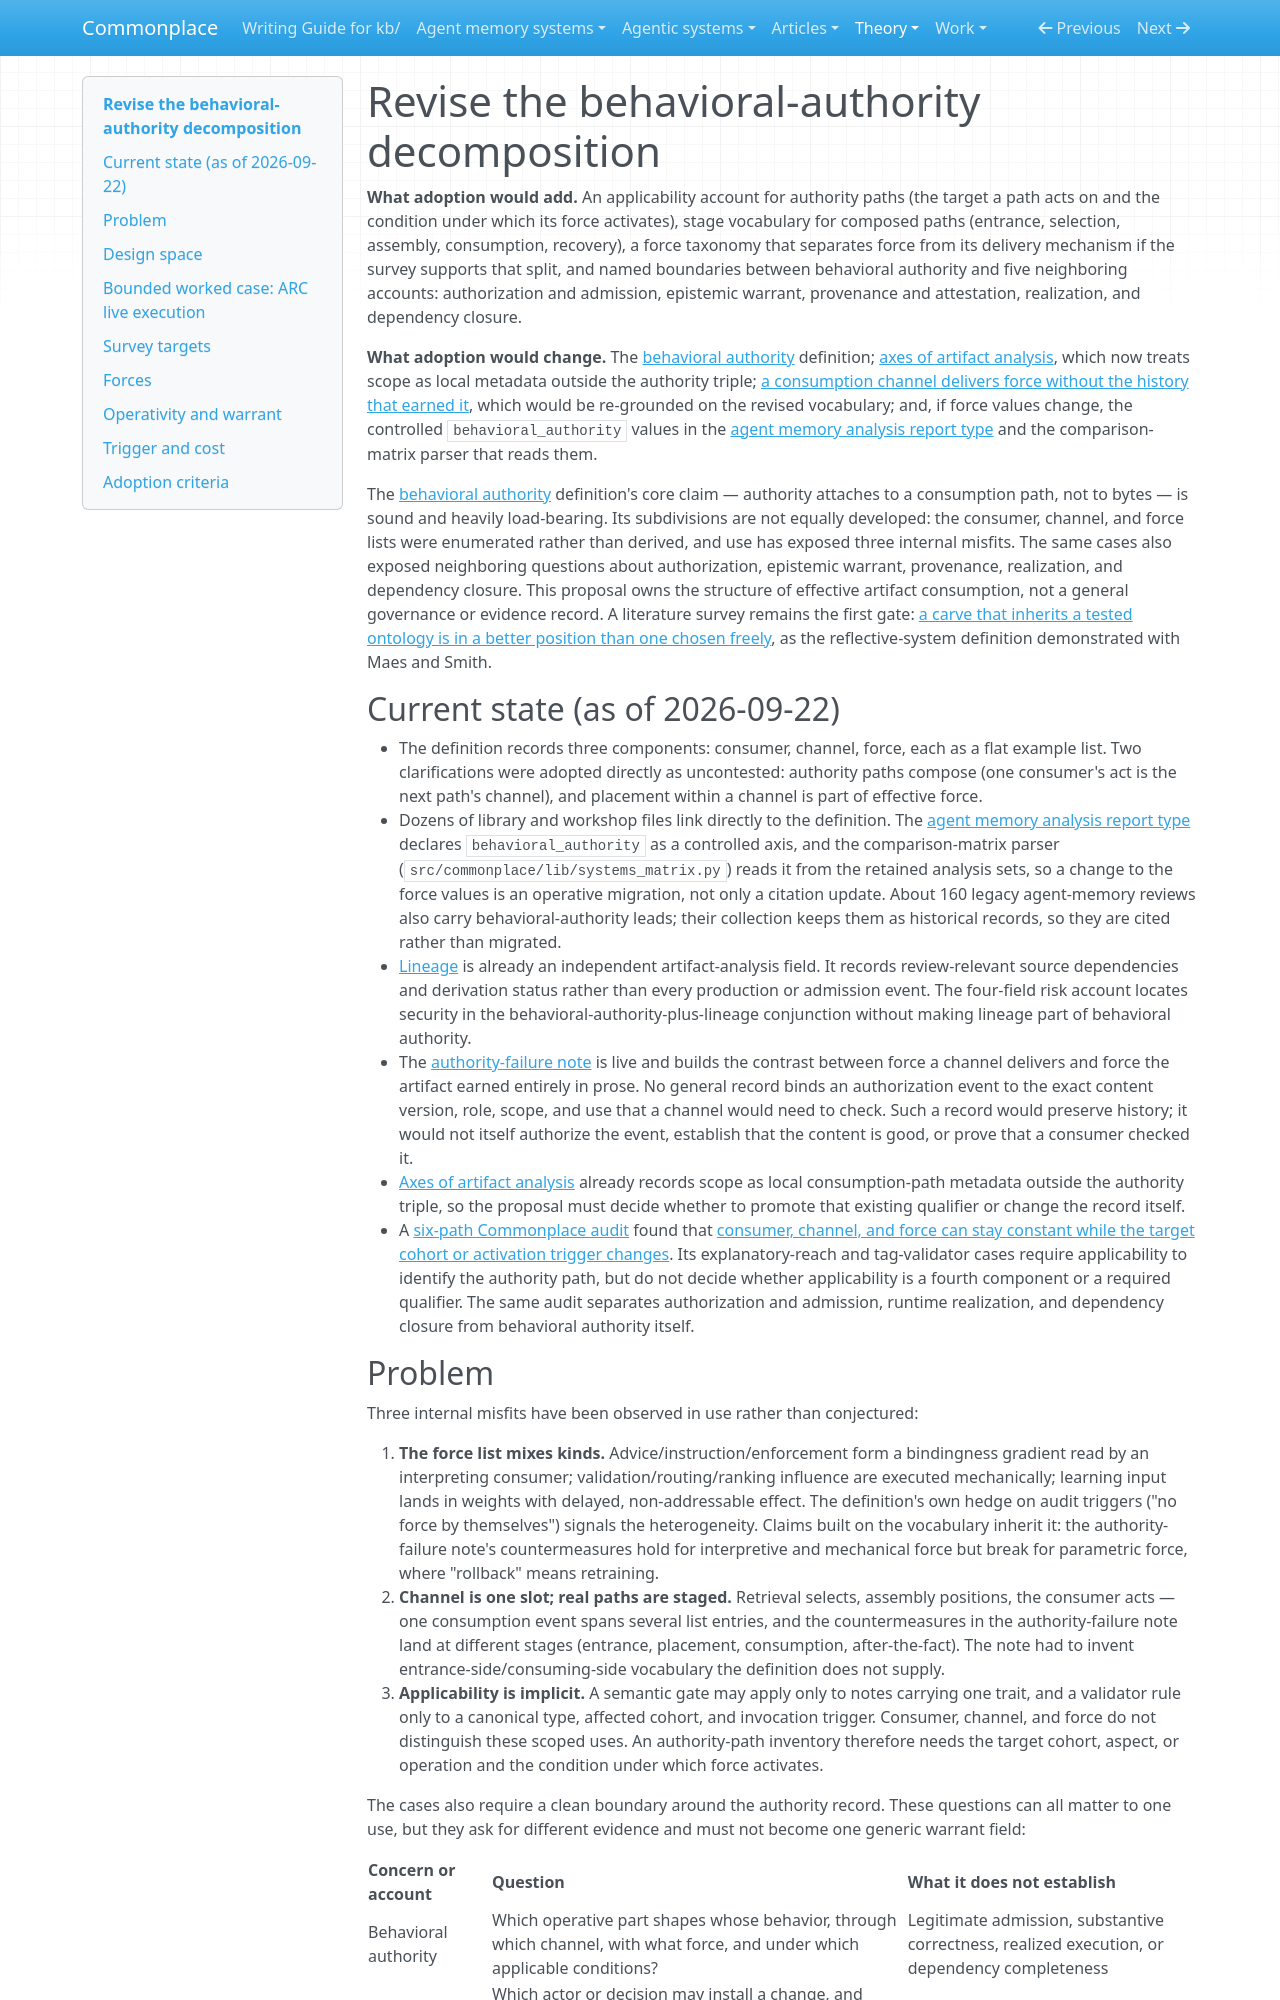

repository: zby/commonplace · page: theory/proposals/revise-behavioral-authority-decomposition/index.html · generator: mkdocs

---
description: "Proposal: revise behavioral authority's applicability, path topology, and force taxonomy while keeping authorization, warrant, provenance, realization, and dependency closure in neighboring records"
type: theory/types/theory-proposal.md
---

# Revise the behavioral-authority decomposition

**What adoption would add.** An applicability account for authority paths (the target a path acts on and the condition under which its force activates), stage vocabulary for composed paths (entrance, selection, assembly, consumption, recovery), a force taxonomy that separates force from its delivery mechanism if the survey supports that split, and named boundaries between behavioral authority and five neighboring accounts: authorization and admission, epistemic warrant, provenance and attestation, realization, and dependency closure.

**What adoption would change.** The [behavioral authority](../definitions/behavioral-authority.md) definition; [axes of artifact analysis](../axes-of-artifact-analysis.md), which now treats scope as local metadata outside the authority triple; [a consumption channel delivers force without the history that earned it](../a-consumption-channel-delivers-force-without-the-history-that.md), which would be re-grounded on the revised vocabulary; and, if force values change, the controlled `behavioral_authority` values in the [agent memory analysis report type](../../agentic-system-analyses/types/agentic-system-memory-report.md) and the comparison-matrix parser that reads them.

The [behavioral authority](../definitions/behavioral-authority.md) definition's core claim — authority attaches to a consumption path, not to bytes — is sound and heavily load-bearing. Its subdivisions are not equally developed: the consumer, channel, and force lists were enumerated rather than derived, and use has exposed three internal misfits. The same cases also exposed neighboring questions about authorization, epistemic warrant, provenance, realization, and dependency closure. This proposal owns the structure of effective artifact consumption, not a general governance or evidence record. A literature survey remains the first gate: [a carve that inherits a tested ontology is in a better position than one chosen freely](../derivation-and-inheritance-give-starting-warrant-earns-scope.md), as the reflective-system definition demonstrated with Maes and Smith.

## Current state (as of 2026-09-22)

- The definition records three components: consumer, channel, force, each as a flat example list. Two clarifications were adopted directly as uncontested: authority paths compose (one consumer's act is the next path's channel), and placement within a channel is part of effective force.
- Dozens of library and workshop files link directly to the definition. The [agent memory analysis report type](../../agentic-system-analyses/types/agentic-system-memory-report.md) declares `behavioral_authority` as a controlled axis, and the comparison-matrix parser (`src/commonplace/lib/systems_matrix.py`) reads it from the retained analysis sets, so a change to the force values is an operative migration, not only a citation update. About 160 legacy agent-memory reviews also carry behavioral-authority leads; their collection keeps them as historical records, so they are cited rather than migrated.
- [Lineage](../definitions/lineage.md) is already an independent artifact-analysis field. It records review-relevant source dependencies and derivation status rather than every production or admission event. The four-field risk account locates security in the behavioral-authority-plus-lineage conjunction without making lineage part of behavioral authority.
- The [authority-failure note](../a-consumption-channel-delivers-force-without-the-history-that.md) is live and builds the contrast between force a channel delivers and force the artifact earned entirely in prose. No general record binds an authorization event to the exact content version, role, scope, and use that a channel would need to check. Such a record would preserve history; it would not itself authorize the event, establish that the content is good, or prove that a consumer checked it.
- [Axes of artifact analysis](../axes-of-artifact-analysis.md) already records scope as local consumption-path metadata outside the authority triple, so the proposal must decide whether to promote that existing qualifier or change the record itself.
- A [six-path Commonplace audit](../../reports/retained/six-commonplace-paths-establish-broad-addressability-not-completeness.md) found that [consumer, channel, and force can stay constant while the target cohort or activation trigger changes](../evidence/consumer-channel-and-force-can-stay-fixed-while-the-governed-use.md). Its explanatory-reach and tag-validator cases require applicability to identify the authority path, but do not decide whether applicability is a fourth component or a required qualifier. The same audit separates authorization and admission, runtime realization, and dependency closure from behavioral authority itself.
